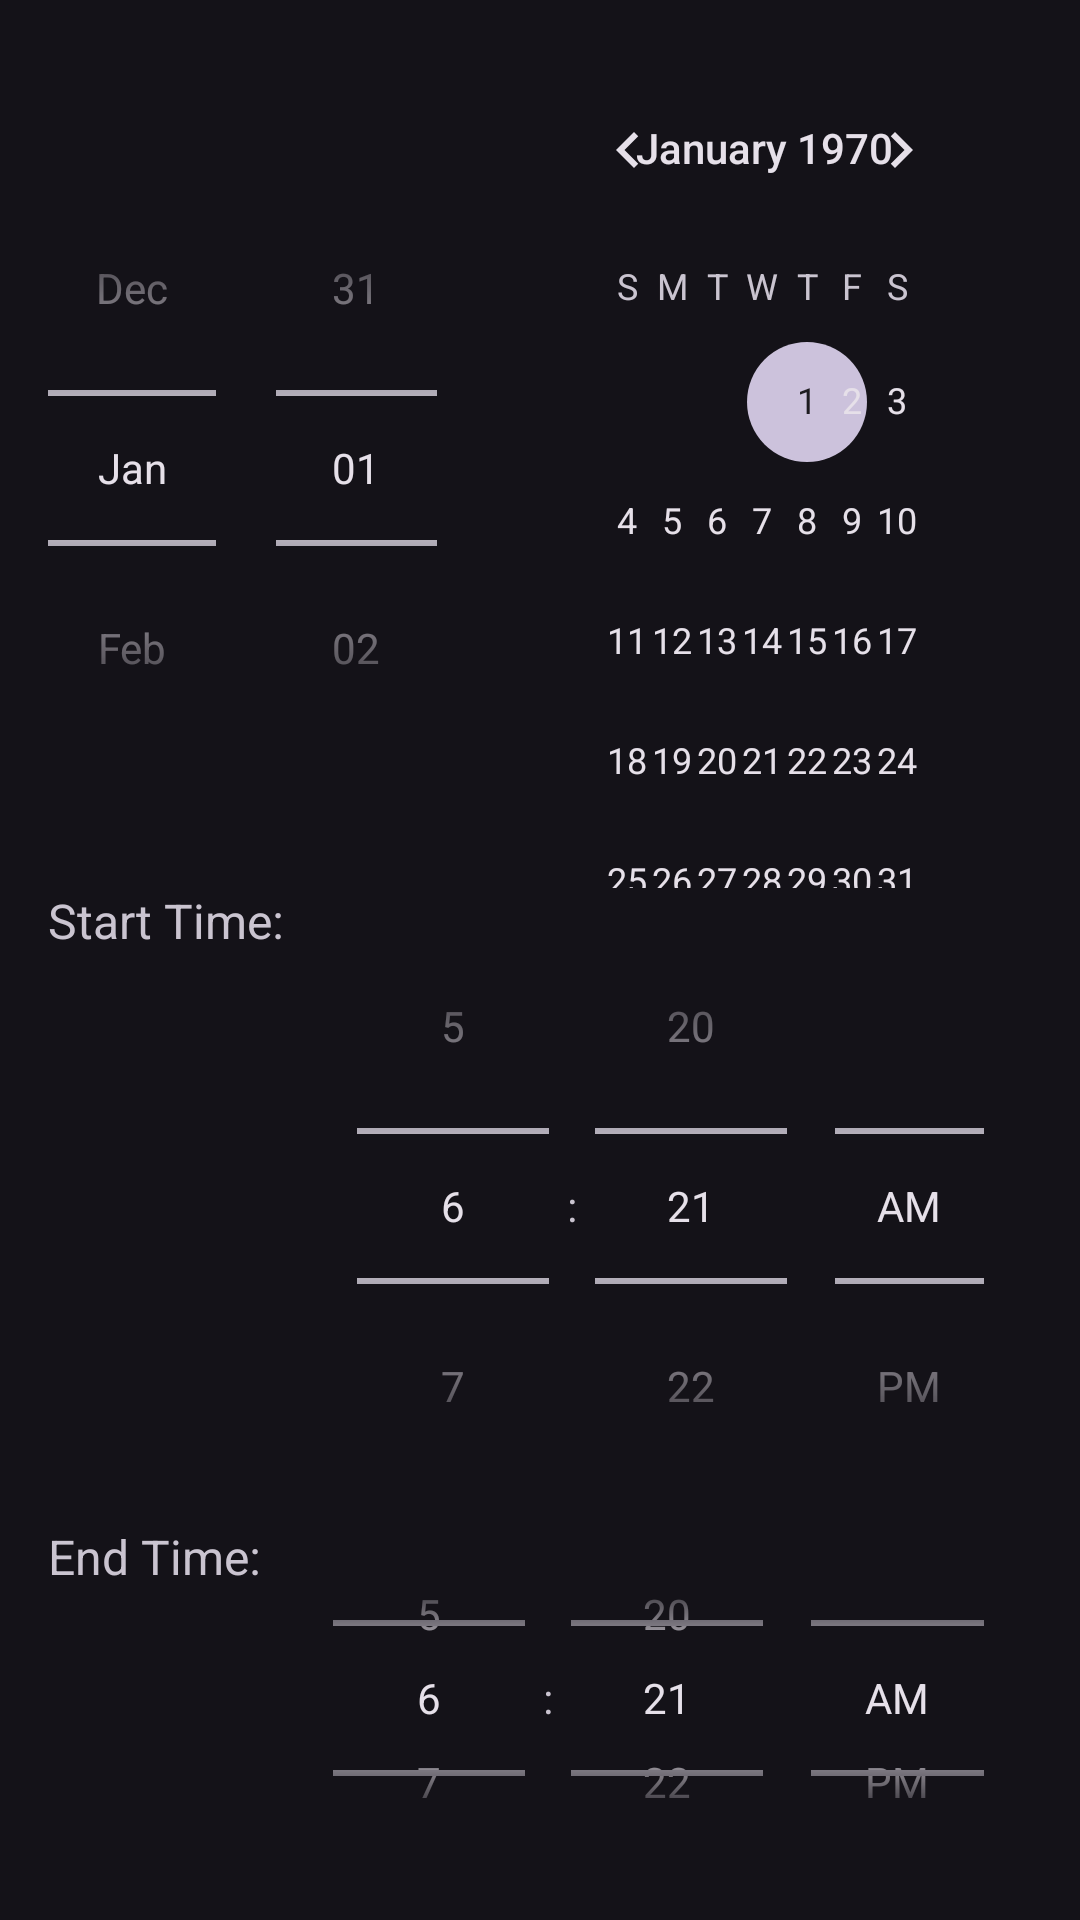

Android layout source for this screen:
<!-- AndroidManifest.xml: application theme Theme.Material3.Dark -->
<!-- res/layout/dialog_add_shift.xml -->
<?xml version="1.0" encoding="utf-8"?>
<LinearLayout xmlns:android="http://schemas.android.com/apk/res/android"
    android:layout_width="match_parent"
    android:layout_height="wrap_content"
    android:orientation="vertical"
    android:padding="16dp">

    <DatePicker
        android:id="@+id/datePicker"
        android:layout_width="match_parent"
        android:layout_height="wrap_content"
        android:datePickerMode="spinner"/>

    <LinearLayout
        android:layout_width="match_parent"
        android:layout_height="wrap_content"
        android:orientation="horizontal">

        <TextView
            android:layout_width="wrap_content"
            android:layout_height="wrap_content"
            android:text="Start Time:"
            android:textSize="16sp"
            android:layout_marginEnd="8dp"/>

        <TimePicker
            android:id="@+id/startTimePicker"
            android:layout_width="0dp"
            android:layout_height="wrap_content"
            android:layout_weight="1"
            android:timePickerMode="spinner"/>

    </LinearLayout>

    <LinearLayout
        android:layout_width="match_parent"
        android:layout_height="wrap_content"
        android:orientation="horizontal">

        <TextView
            android:layout_width="wrap_content"
            android:layout_height="wrap_content"
            android:text="End Time:"
            android:textSize="16sp"
            android:layout_marginEnd="8dp"/>

        <TimePicker
            android:id="@+id/endTimePicker"
            android:layout_width="0dp"
            android:layout_height="wrap_content"
            android:layout_weight="1"
            android:timePickerMode="spinner"/>

    </LinearLayout>

</LinearLayout>
<!-- resources referenced by this layout -->
<resources>

</resources>
